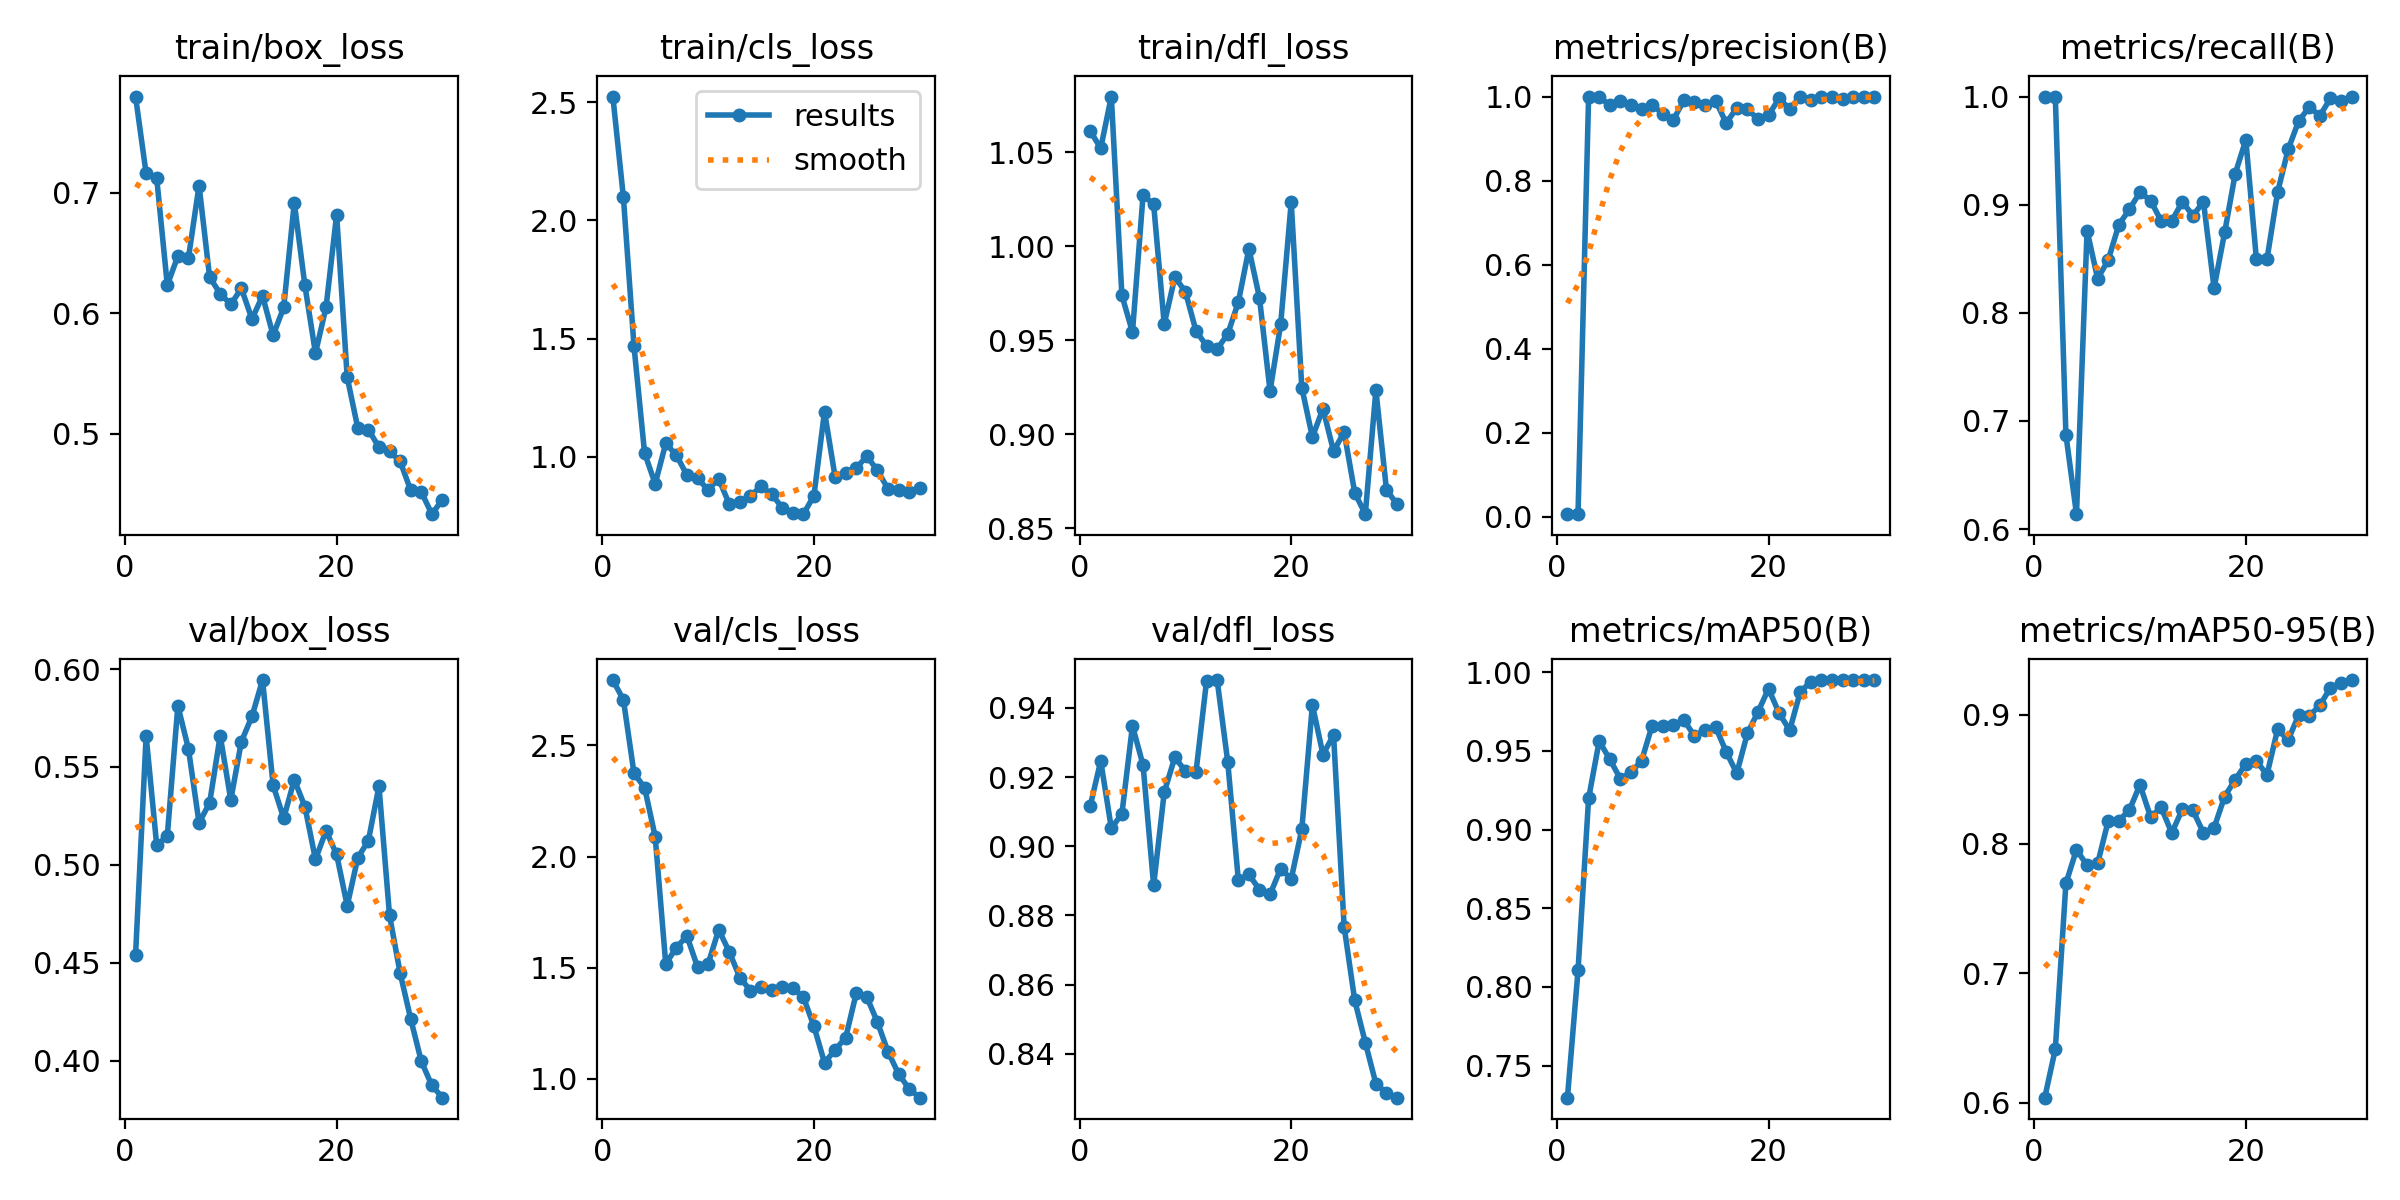

Source data for this figure (header and first rows):
epoch, time, train/box_loss, train/cls_loss, train/dfl_loss, metrics/precision(B), metrics/recall(B), metrics/mAP50(B), metrics/mAP50-95(B), val/box_loss, val/cls_loss, val/dfl_loss, lr/pg0, lr/pg1, lr/pg2
1, 38.15, 0.78, 2.525, 1.062, 0.00649, 1, 0.7296, 0.6039, 0.4537, 2.795, 0.9116, 6e-05, 6e-05, 6e-05
2, 73.06, 0.7161, 2.097, 1.052, 0.00649, 1, 0.8104, 0.6414, 0.5658, 2.705, 0.9247, 0.0001354, 0.0001354, 0.0001354
3, 108.3, 0.7122, 1.467, 1.08, 1, 0.6873, 0.9197, 0.7695, 0.51, 2.374, 0.9052, 0.0002055, 0.0002055, 0.0002055
4, 142.8, 0.6235, 1.016, 0.9739, 1, 0.6138, 0.9562, 0.7956, 0.5148, 2.311, 0.9093, 0.0002703, 0.0002703, 0.0002703
5, 177.5, 0.6475, 0.8855, 0.9544, 0.9788, 0.8761, 0.9446, 0.7834, 0.5812, 2.09, 0.9348, 0.0003298, 0.0003298, 0.0003298
6, 215.6, 0.646, 1.057, 1.027, 0.9895, 0.8315, 0.9323, 0.785, 0.5592, 1.517, 0.9235, 0.0003841, 0.0003841, 0.0003841
7, 251, 0.7061, 1.008, 1.022, 0.9796, 0.8489, 0.9363, 0.8179, 0.5214, 1.59, 0.8887, 0.0004331, 0.0004331, 0.0004331
8, 287.8, 0.63, 0.9221, 0.9587, 0.9708, 0.8814, 0.9436, 0.818, 0.5316, 1.642, 0.9156, 0.0004768, 0.0004768, 0.0004768
9, 324.8, 0.6163, 0.908, 0.9836, 0.9806, 0.8958, 0.966, 0.8263, 0.566, 1.503, 0.9257, 0.0005152, 0.0005152, 0.0005152
10, 359.4, 0.6074, 0.8607, 0.976, 0.9588, 0.9115, 0.9659, 0.8458, 0.5331, 1.516, 0.9217, 0.0005483, 0.0005483, 0.0005483
11, 393.9, 0.6207, 0.907, 0.9551, 0.9445, 0.9039, 0.9664, 0.8209, 0.5629, 1.671, 0.9214, 0.0005762, 0.0005762, 0.0005762
12, 428.2, 0.5953, 0.7995, 0.9471, 0.9907, 0.885, 0.9695, 0.8283, 0.5758, 1.572, 0.9478, 0.0005988, 0.0005988, 0.0005988
13, 462.5, 0.6145, 0.8103, 0.9454, 0.9882, 0.885, 0.9596, 0.8085, 0.5944, 1.455, 0.9481, 0.0006161, 0.0006161, 0.0006161
14, 496.8, 0.5817, 0.8343, 0.9534, 0.9796, 0.9026, 0.9632, 0.8268, 0.5406, 1.397, 0.9244, 0.0006281, 0.0006281, 0.0006281
15, 531.6, 0.6049, 0.8748, 0.9702, 0.9901, 0.89, 0.9651, 0.8259, 0.5238, 1.412, 0.8903, 0.0006348, 0.0006348, 0.0006348
16, 565.8, 0.6918, 0.8417, 0.9988, 0.937, 0.9026, 0.9494, 0.8086, 0.5434, 1.4, 0.8919, 0.0006363, 0.0006363, 0.0006363
17, 601, 0.6232, 0.7849, 0.9726, 0.9729, 0.823, 0.9357, 0.8125, 0.5298, 1.414, 0.8874, 0.0006325, 0.0006325, 0.0006325
18, 635.4, 0.5669, 0.7623, 0.923, 0.9705, 0.8743, 0.9611, 0.8367, 0.5027, 1.408, 0.8861, 0.0006234, 0.0006234, 0.0006234
19, 669.9, 0.605, 0.757, 0.9585, 0.9459, 0.9287, 0.9747, 0.8497, 0.5174, 1.368, 0.8935, 0.000609, 0.000609, 0.000609
20, 709.7, 0.6818, 0.8348, 1.024, 0.9559, 0.9599, 0.9895, 0.8619, 0.5053, 1.236, 0.8905, 0.0005893, 0.0005893, 0.0005893
21, 753, 0.5469, 1.191, 0.9248, 0.9954, 0.8496, 0.974, 0.864, 0.4791, 1.072, 0.9049, 0.0005644, 0.0005644, 0.0005644
22, 796.1, 0.5047, 0.9151, 0.8985, 0.9705, 0.8496, 0.963, 0.8536, 0.5036, 1.13, 0.9409, 0.0005342, 0.0005342, 0.0005342
23, 839.3, 0.5033, 0.9319, 0.9137, 1, 0.9114, 0.9876, 0.8885, 0.5123, 1.185, 0.9265, 0.0004987, 0.0004987, 0.0004987
24, 882.9, 0.4889, 0.9517, 0.891, 0.9908, 0.9511, 0.9939, 0.8803, 0.5401, 1.385, 0.9322, 0.0004579, 0.0004579, 0.0004579
25, 926.3, 0.4853, 1.003, 0.9012, 1, 0.9775, 0.995, 0.8998, 0.4741, 1.367, 0.8767, 0.0004118, 0.0004118, 0.0004118
26, 969.5, 0.4771, 0.9422, 0.869, 1, 0.9903, 0.995, 0.899, 0.4447, 1.255, 0.8554, 0.00035, 0.00035, 0.00035
27, 1014, 0.453, 0.8642, 0.8575, 0.9935, 0.9823, 0.9949, 0.9072, 0.4212, 1.122, 0.8432, 0.000284, 0.000284, 0.000284
28, 1058, 0.4517, 0.8596, 0.9235, 1, 0.9984, 0.995, 0.9209, 0.3996, 1.022, 0.8313, 0.000218, 0.000218, 0.000218
29, 1105, 0.4332, 0.8493, 0.8705, 1, 0.9961, 0.995, 0.9246, 0.3872, 0.954, 0.8286, 0.000152, 0.000152, 0.000152
30, 1153, 0.4453, 0.8685, 0.8628, 0.9994, 1, 0.995, 0.9267, 0.381, 0.9147, 0.8273, 8.6e-05, 8.6e-05, 8.6e-05
